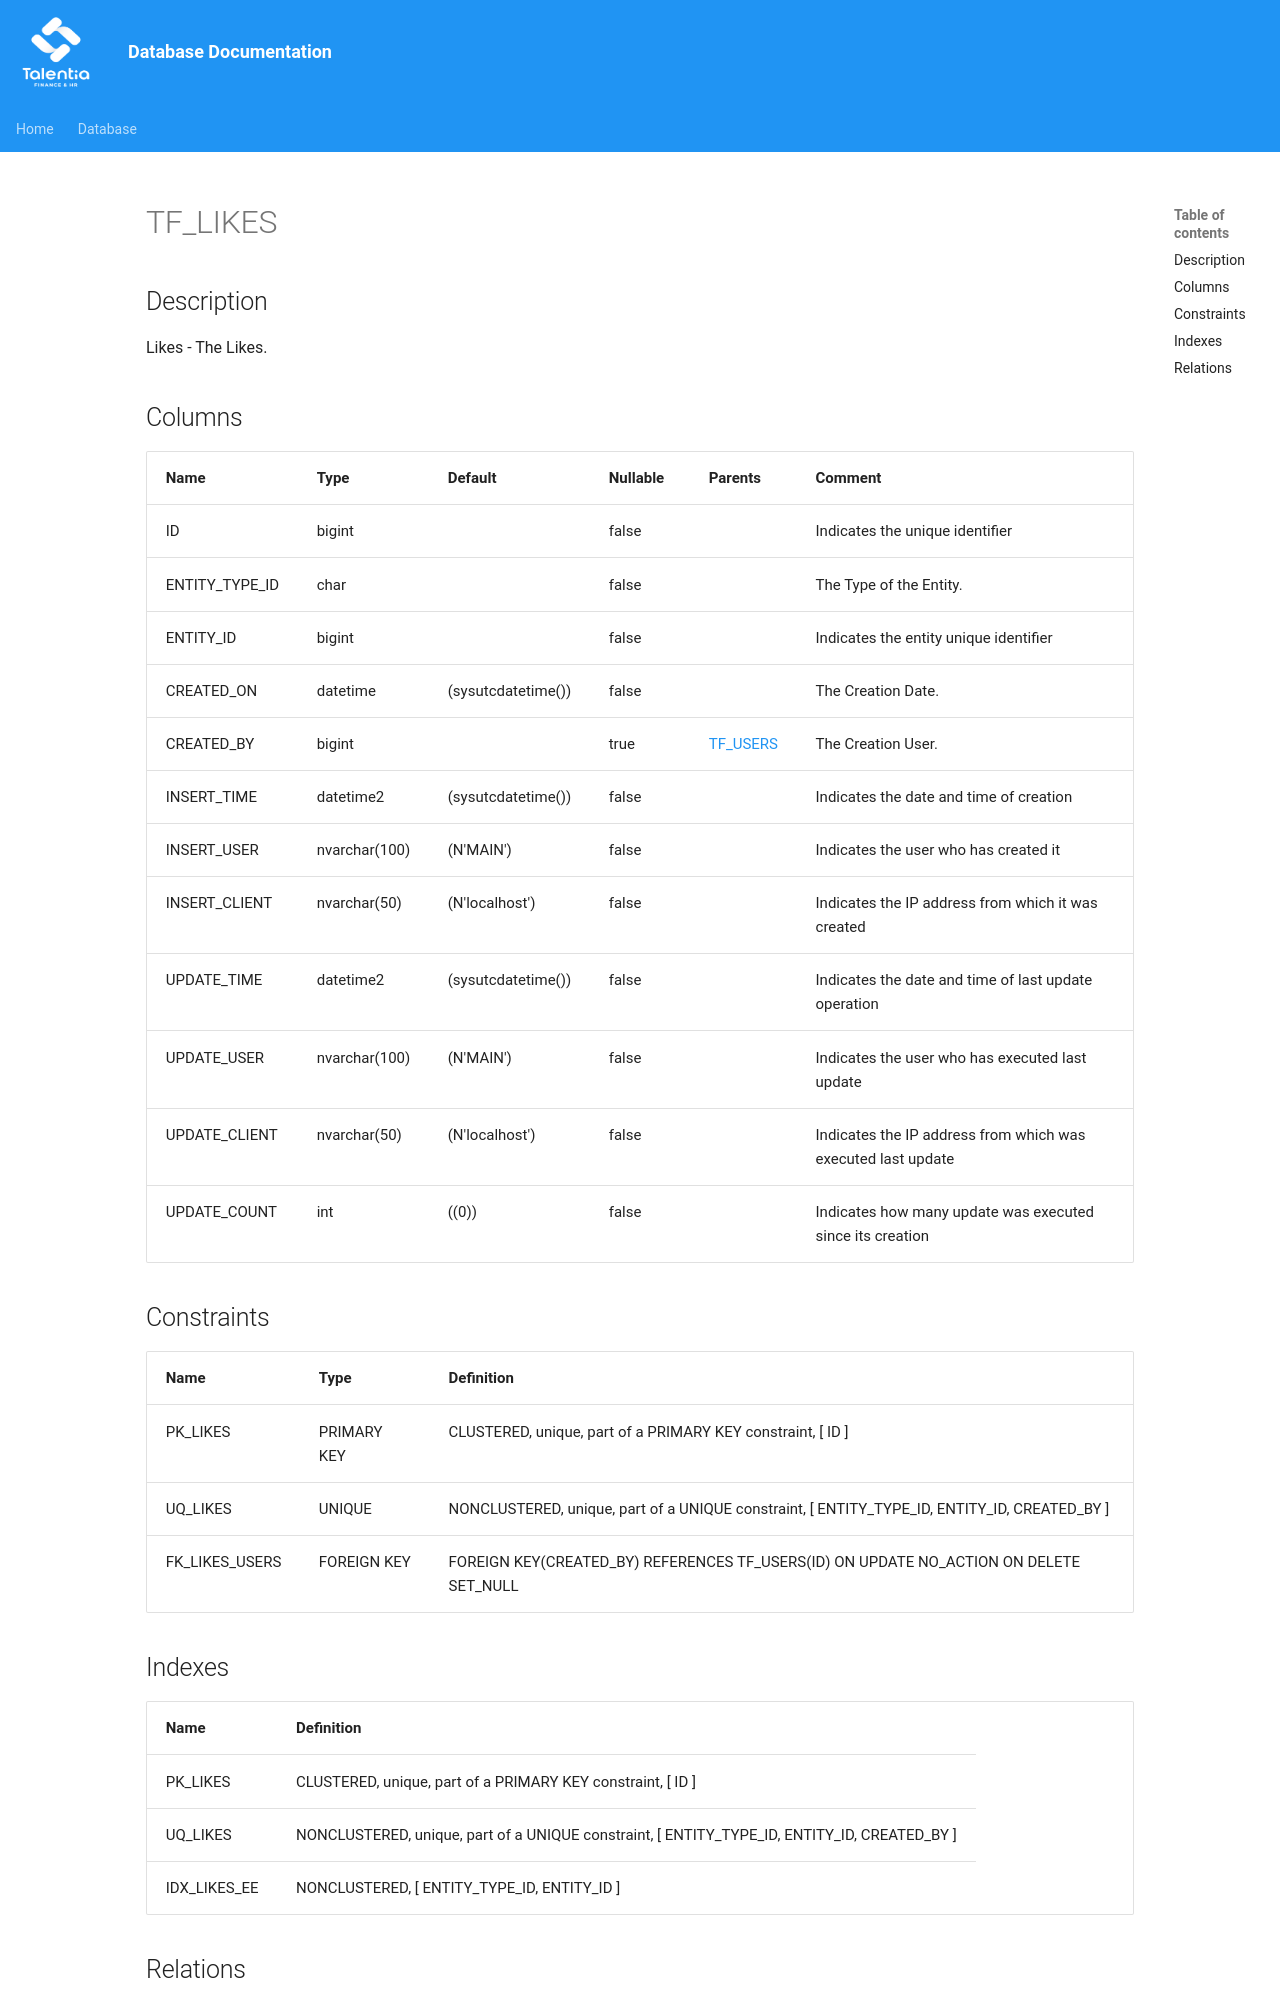

repository: giovanniporcelli/documentazione-db · page: schema/TF_LIKES/index.html · generator: mkdocs

# TF_LIKES

## Description

Likes - The Likes.  


## Columns

| Name | Type | Default | Nullable | Parents | Comment |
| ---- | ---- | ------- | -------- | ------- | ------- |
| ID | bigint |  | false |  | Indicates the unique identifier |
| ENTITY_TYPE_ID | char |  | false |  | The Type of the Entity. |
| ENTITY_ID | bigint |  | false |  | Indicates the entity unique identifier |
| CREATED_ON | datetime | (sysutcdatetime()) | false |  | The Creation Date. |
| CREATED_BY | bigint |  | true | [TF_USERS](TF_USERS.md) | The Creation User. |
| INSERT_TIME | datetime2 | (sysutcdatetime()) | false |  | Indicates the date and time of creation |
| INSERT_USER | nvarchar(100) | (N'MAIN') | false |  | Indicates the user who has created it |
| INSERT_CLIENT | nvarchar(50) | (N'localhost') | false |  | Indicates the IP address from which it was created |
| UPDATE_TIME | datetime2 | (sysutcdatetime()) | false |  | Indicates the date and time of last update operation |
| UPDATE_U
